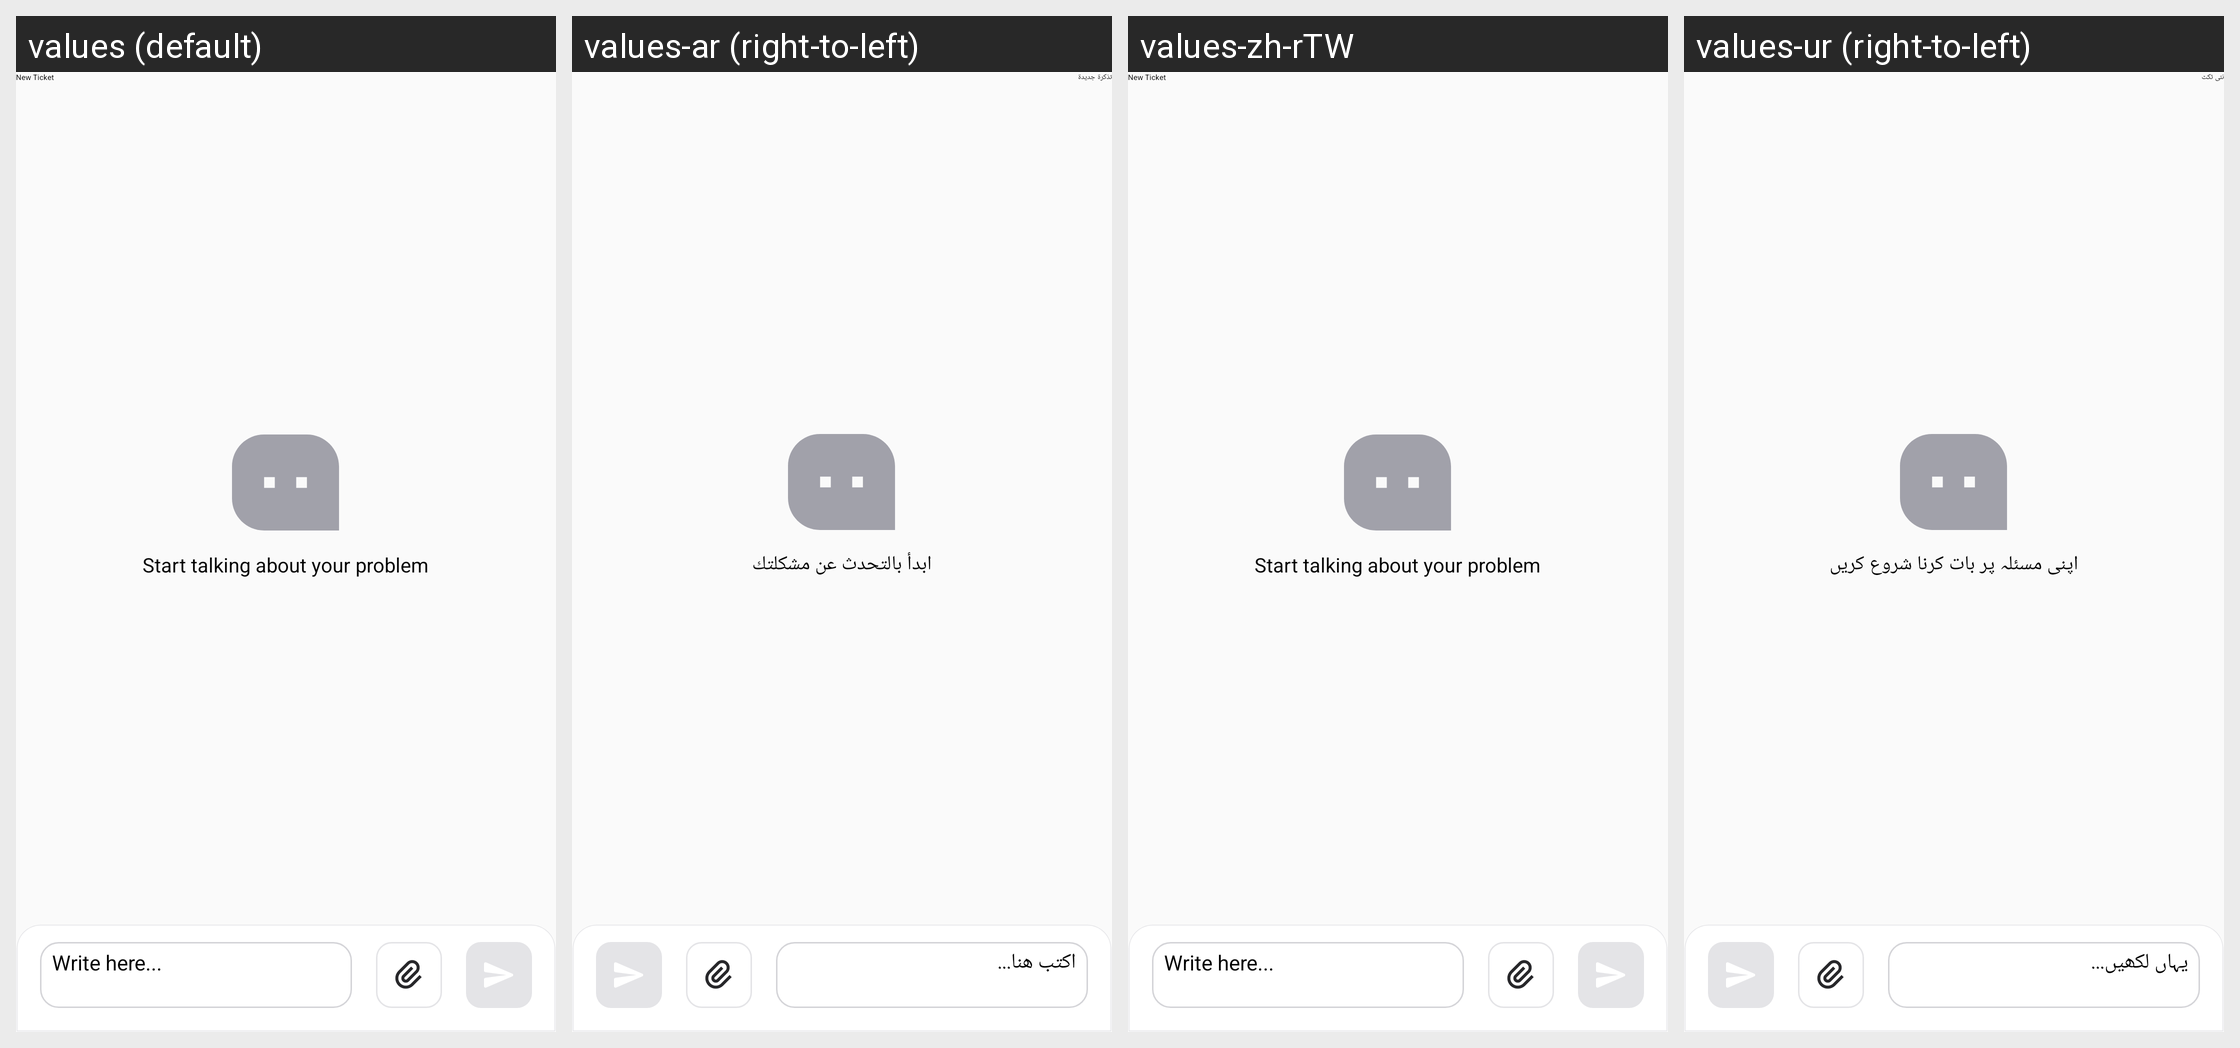

The Android screen above is rendered under several locales of the same app. Produce the string resources it draws, with the default and per-locale values.
Android screen res/layout/activity_zendesk_chat.xml rendered under 4 locales, left to right: values (default), values-ar (right-to-left), values-zh-rTW, values-ur (right-to-left). Device: Nexus 5 (rendered at 1080×1920; each locale shown at half size, 540×960, under a caption strip naming it); theme AppTheme.NoActionBar.
Other locales in the repository, not shown: values-af, values-am, values-as, values-az, values-be, values-bg, values-bn, values-bs, values-ca, values-cs, values-da, values-da-rDK, values-de, values-de-rDE, values-el, values-el-rGR, values-en-rAU, values-en-rCA, values-en-rGB, values-en-rXC, values-es, values-es-rES, values-es-rUS, values-et, values-eu, values-fa, values-fi, values-fi-rFI, values-fil, values-fil-rPH, values-fr, values-fr-rCA, values-fr-rFR, values-gl, values-gu, values-hi, values-hi-rIN, values-hr, values-hu, values-hy, values-in, values-is, values-it, values-it-rIT, values-iw, values-ja, values-ja-rJP, values-ka, values-kk, values-km, values-kn, values-ko, values-ky, values-lo, values-lt, values-lv, values-mk, values-ml, values-mn, values-mr, values-ms, values-ms-rMY, values-my, values-nb, values-nb-rNO, values-ne, values-nl, values-nl-rNL, values-or, values-pa, values-pl, values-pt, values-pt-rBR, values-pt-rPT, values-ro, values-ru, values-si, values-sk, values-sl, values-sq, values-sr, values-sv, values-sv-rSE, values-sw, values-ta, values-te, values-th, values-th-rTH, values-tl, values-tr, values-uk, values-uz, values-vi, values-vi-rVN, values-zh-rCN, values-zh-rHK, values-zu.
Strings drawn on this screen, with the default value and each locale's value (text and hints the layout hard-codes, and strings that could not be matched under every locale, appear in the picture but are not listed):

new_ticket
  values: New Ticket
  values-ar: تذكرة جديدة
  values-zh-rTW: New Ticket  [not translated; the default value is used]
  values-ur: نئی ٹکٹ

start_talking_about_your_problem
  values: Start talking about your problem
  values-ar: ابدأ بالتحدث عن مشكلتك
  values-zh-rTW: Start talking about your problem  [not translated; the default value is used]
  values-ur: اپنی مسئلہ پر بات کرنا شروع کریں

write_here
  values: Write here...
  values-ar: اكتب هنا...
  values-zh-rTW: Write here...  [not translated; the default value is used]
  values-ur: یہاں لکھیں...
